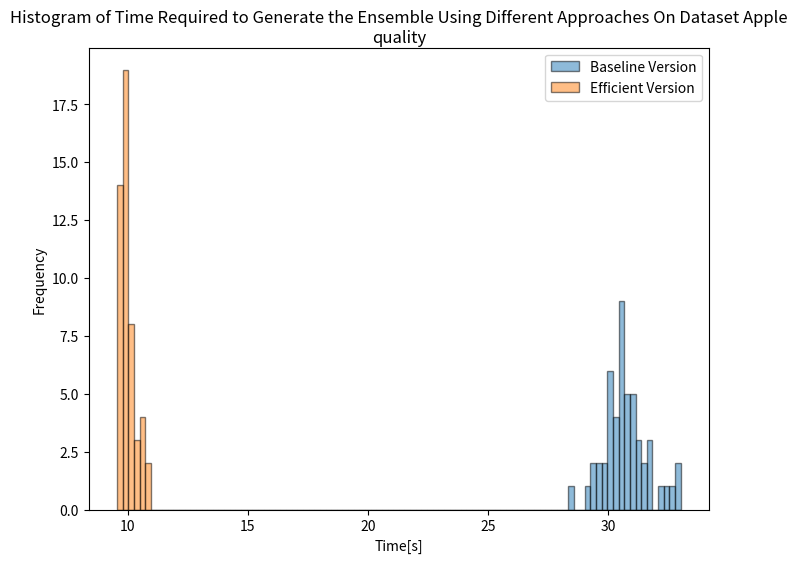

This chart was generated by the following Python code: (Note: this script raises an exception after producing the figure.)
import matplotlib.pyplot as plt
import numpy as np
import os


def create_box_plot(ender, ender_fast, dataset):
    print(np.mean(ender), np.mean(ender_fast))

    min_val = min(min(ender), min(ender_fast))
    max_val = max(max(ender), max(ender_fast))

    num_bins = 100

    bins = np.linspace(min_val, max_val, num_bins + 1)

    plt.figure(figsize=(8, 6))
    plt.hist(ender, bins=bins, alpha=0.5, label='Baseline Version', edgecolor='black')
    plt.hist(ender_fast, bins=bins, alpha=0.5, label='Efficient Version', edgecolor='black')

    plt.title(f'Histogram of Time Required to Generate the Ensemble Using Different Approaches On Dataset {dataset}',
              wrap=True)
    plt.xlabel('Time[s]')
    plt.ylabel('Frequency')
    plt.legend()

    plt.savefig(os.path.join('plots', 'Efficient_Cuts', f"Histogram of times - {dataset}.png"))
    plt.show()


datasets = [
    "Apple quality",
    "Haberman",
    "Breast-c",
    "Spambase",
]
ender = [
    [31.07, 30.44, 30.24, 31.77, 30.8, 30.57, 30.99, 31.39, 32.57, 30.81, 30.02, 29.47, 30.16, 31.15, 30.58, 30.49,
     29.57, 30.04, 31.09, 30.59, 30.17, 29.38, 30.19, 32.19, 31.22, 28.32, 30.82, 29.23, 30.38, 29.67, 31.66, 30.13,
     30.61, 30.18, 29.74, 31.51, 29.73, 30.73, 31.33, 30.99, 30.9, 32.94, 30.87, 30.59, 30.38, 31.8, 30.44, 33, 32.41,
     30.56],
    [0.91, 1.02, 0.96, 1.0, 1.06, 0.95, 0.95, 0.93, 1.0, 1.07, 1.02, 1.01, 1.02, 0.96, 1.01, 0.96, 0.98, 0.98, 0.99,
     1.0, 0.96, 0.99, 0.88, 0.96, 1.04, 0.97, 1.01, 0.93, 0.97, 0.97, 1.0, 0.97, 0.92, 1.01, 0.98, 0.92, 0.92, 0.96,
     0.95, 1.1, 0.92, 1.01, 0.97, 0.92, 1.0, 0.96, 0.94, 1.0, 1.1, 0.98],
    [14.52, 13.24, 13.37, 14.65, 14.47, 13.78, 14.67, 14.4, 13.76, 13.94, 13.17, 13.54, 14.15, 14.74, 14.33, 14.18,
     13.12, 14.15, 14.26, 14.32, 14.23, 13.57, 14.48, 14.86, 14.96, 14.53, 13.3, 13.99, 13.81, 13.68, 14.15, 13.9,
     13.97, 13.96, 13.24, 14.44, 14.3, 14.31, 13.47, 12.76, 14.52, 13.95, 14.91, 13.14, 13.71, 14.33, 13.89, 13.74,
     13.35, 13.76],
    [119.09, 114.95, 114.16, 126.36, 125.45, 119.11, 109.19, 117.84, 118.38, 124.76, 120.13, 121.05, 115.46, 123.36,
     122.91, 118.33, 120.55, 121.96, 123.15, 130.2, 122.83, 116.59, 118.34, 124.68, 127.91, 102.52, 104.31, 112.68,
     104.08, 97.76, 95.69, 110.97, 108.39, 92.47, 103.28, 111.5, 111.25, 102.5, 104.0, 87.2, 107.93, 105.07, 101.0,
     102.3, 98.8, 106.84, 90.67, 98.93, 105.69, 104.32],
]
ender_fast = [
    [9.75, 9.87, 10.13, 10.2, 9.91, 9.75, 9.63, 9.92, 10.01, 9.74, 9.69, 9.56, 9.75, 9.99, 9.69, 9.72, 10.25, 10.1,
     10.24, 10.06, 9.78, 9.86, 10.02, 10.11, 10.69, 9.77, 9.86, 9.73, 9.95, 9.9, 10.32, 10.18, 9.99, 10.7, 10.59, 9.86,
     9.98, 10.29, 10.69, 9.77, 9.78, 9.98, 9.9, 9.92, 10.89, 10.36, 10.87, 10, 9.96, 9.83],
    [0.26, 0.26, 0.26, 0.28, 0.27, 0.27, 0.26, 0.26, 0.27, 0.28, 0.27, 0.27, 0.27, 0.27, 0.27, 0.26, 0.27, 0.26, 0.27,
     0.27, 0.27, 0.27, 0.27, 0.27, 0.28, 0.26, 0.27, 0.27, 0.27, 0.28, 0.28, 0.27, 0.27, 0.26, 0.25, 0.27, 0.28, 0.26,
     0.26, 0.27, 0.27, 0.27, 0.27, 0.27, 0.27, 0.27, 0.27, 0.27, 0.28, 0.27],
    [0.94, 0.92, 0.91, 0.93, 0.92, 0.89, 0.88, 0.93, 0.89, 0.94, 0.92, 0.91, 0.91, 0.89, 0.89, 0.91, 0.98, 0.93, 0.94,
     0.93, 0.92, 0.96, 0.96, 0.93, 0.92, 0.91, 0.91, 0.97, 0.95, 0.94, 0.91, 0.94, 0.91, 0.91, 0.91, 0.9, 0.88, 0.92,
     0.89, 0.93, 0.91, 0.9, 0.88, 0.9, 0.89, 0.9, 0.89, 0.89, 0.91, 0.91],
    [4.04, 4.09, 3.75, 3.61, 3.32, 3.95, 3.78, 4.24, 4.0, 3.32, 3.74, 3.52, 3.35, 3.34, 3.25, 3.19, 3.21, 3.04, 2.93,
     3.01, 3.22, 3.29, 3.12, 2.93, 3.04, 3.08, 3.08, 3.05, 3.02, 2.98, 3.12, 2.98, 3.12, 3.09, 3.09, 2.97, 2.96, 2.94,
     3.12, 2.83, 2.88, 3.0, 3.07, 3.01, 2.97, 3.24, 3.37, 3.45, 3.15, 3.48]
]

for i_dataset, dataset in enumerate(datasets):
    create_box_plot(ender[i_dataset], ender_fast[i_dataset], dataset)
